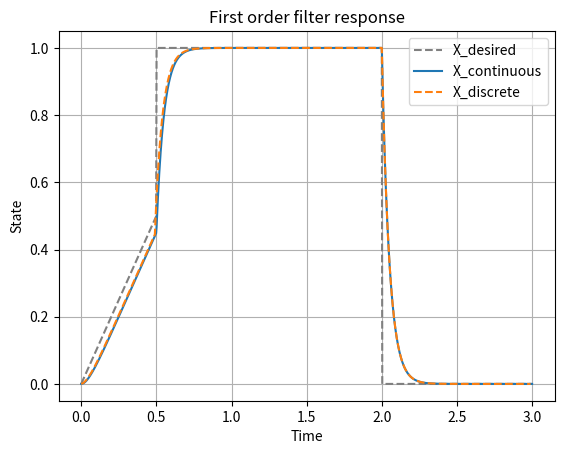

Recreate this plot in Python.
import numpy as np
import matplotlib.pyplot as plt
from scipy.integrate import solve_ivp

## SYSTEM PARAMETERS
tau = 0.05
t_max = 3

## DEFINE INPUT FUNCTION
def u(t):
    if t < 0.5:
        t = t

    elif t > 2.0:
        t = 0
    else:
        t = 1.0

    return t

## DEFINE ODE
def f(t,x,c):
    dxdt = -1/tau*x + 1/tau*u(t)

    return dxdt

## DEFINE TIME SPANS, INITIAL VALUES, AND CONSTANTS
tspan = np.linspace(0,t_max,1000)
x_init = [0]
c = []

## SOLVE ODE
sol = solve_ivp(lambda t,x: f(t,x,c), [tspan[0],tspan[-1]], x_init, t_eval=tspan,rtol = 1e-5)


## FILTER PARAMETERS
dt = 0.01
alpha = np.exp(-dt/tau)


## FILTER FUNCTION
dt_list = np.arange(0,t_max,dt)
u_k = [u(t) for t in dt_list]
X_k = np.zeros_like(dt_list)

for ii,k in enumerate(dt_list):

    if ii == 0:
        X_k[ii] = 0
    else:
        X_k[ii] = X_k[ii-1]*alpha + (1-alpha)*u_k[ii]


## PLOT FILTER RESPONSE
fig = plt.figure()
ax = fig.add_subplot(111)

ax.plot(sol.t,[u(t) for t in sol.t],label="X_desired",linestyle="--",color='grey')
ax.plot(sol.t,sol.y[0],label="X_continuous")
ax.plot(dt_list,X_k,label="X_discrete",linestyle="--")

ax.set_xlabel("Time")
ax.set_ylabel("State")
ax.set_title("First order filter response")

ax.grid()
ax.legend()

plt.show()

# while(True):

#     pass